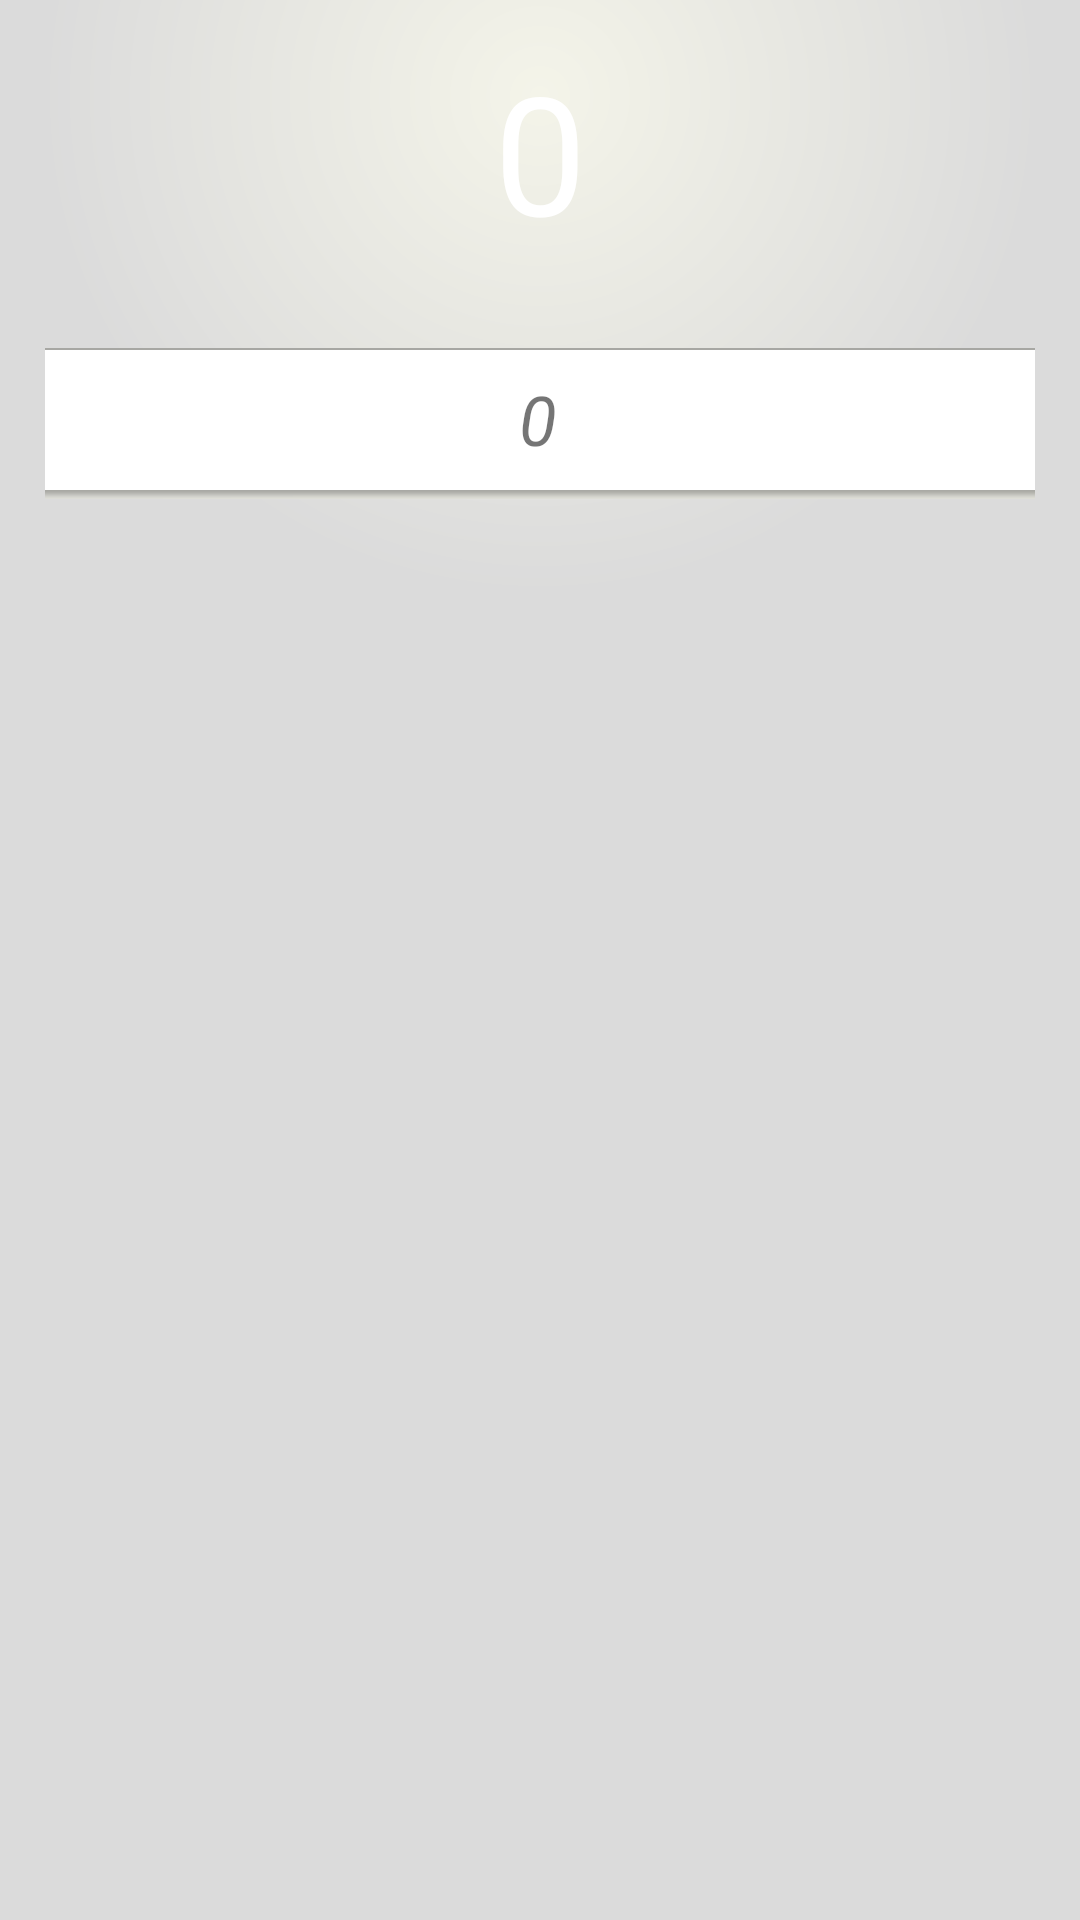

Write the Android layout XML for this screen, with the resource values it uses.
<!-- AndroidManifest.xml: application theme AppTheme -->
<!-- res/layout/fragment_remote_control.xml -->
<TableLayout xmlns:android="http://schemas.android.com/apk/res/android"
    android:id="@+id/fragment_remote_control_tableLayout"
    android:layout_width="match_parent"
    android:layout_height="match_parent"
    android:background="@drawable/remote_background"
    android:stretchColumns="*">

    <TextView
        android:id="@+id/fragment_remote_control_selectedTextView"
        android:layout_width="match_parent"
        android:layout_height="0dp"
        android:layout_weight="2"
        android:background="@drawable/window_patch"
        android:gravity="center"
        android:text="@string/zero"
        android:textColor="#ffffff"
        android:textSize="55dp" />

    <TextView
        android:id="@+id/fragment_remote_control_workingTextView"
        android:layout_width="match_parent"
        android:layout_height="0dp"
        android:layout_margin="15dp"
        android:layout_weight="1"
        android:background="@drawable/bar_patch"
        android:gravity="center"
        android:text="@string/zero"
        android:textSize="23dp"
        android:textStyle="italic" />

    <include
        layout="@layout/button_row"
        android:layout_weight="1" />

    <include
        layout="@layout/button_row"
        android:layout_weight="1" />

    <include
        layout="@layout/button_row"
        android:layout_weight="1" />

    <include
        layout="@layout/button_row"
        android:layout_weight="1" />
</TableLayout>
<!-- res/layout/button_row.xml (included above) -->
<?xml version="1.0" encoding="utf-8"?>
<TableRow>

    <Button style="@style/RemoteButton" />

    <Button style="@style/RemoteButton" />

    <Button style="@style/RemoteButton" />
</TableRow>
<!-- resources referenced by this layout -->
<resources>
  <!-- drawable remote_background (drawable) -->
  <?xml version="1.0" encoding="utf-8"?>
  <shape xmlns:android="http://schemas.android.com/apk/res/android">
      <gradient
          android:centerY="0.05"
          android:endColor="#dbdbdb"
          android:gradientRadius="500"
          android:startColor="#f4f4e9"
          android:type="radial" />
  </shape>
  <string name="zero">0</string>
  <style name="RemoteButton">
          <item name="android:layout_width">0dp</item>
          <item name="android:layout_height">match_parent</item>
          
          <item name="android:background">@drawable/button_shape_shadowed</item>
          <item name="android:textColor">@drawable/button_text_color</item>
          <item name="android:textSize">35dp</item>
          <item name="android:layout_margin">8dp</item>
      </style>
  <style name="AppTheme" parent="Theme.AppCompat.Light.DarkActionBar" />
  <!-- drawable button_shape_shadowed (drawable) -->
  <?xml version="1.0" encoding="utf-8"?>
  <layer-list xmlns:android="http://schemas.android.com/apk/res/android">
  
      <item>
          <shape android:shape="rectangle">
              <corners android:radius="5dp" />
              <gradient
                  android:angle="90"
                  android:centerColor="#303339"
                  android:centerY="0.05"
                  android:endColor="#b41b1b1b"
                  android:startColor="#b41b1b1b" />
          </shape>
      </item>
  
      <item>
          <inset
              android:drawable="@drawable/button_shape"
              android:insetBottom="3dp"
              android:insetRight="3dp" />
      </item>
  
  </layer-list>
  <!-- drawable button_text_color (drawable) -->
  <?xml version="1.0" encoding="utf-8"?>
  <selector xmlns:android="http://schemas.android.com/apk/res/android">
      <item android:color="#ffffff" android:state_pressed="false" />
      <item android:color="#ffffff" android:state_pressed="true" />
  </selector>
</resources>
